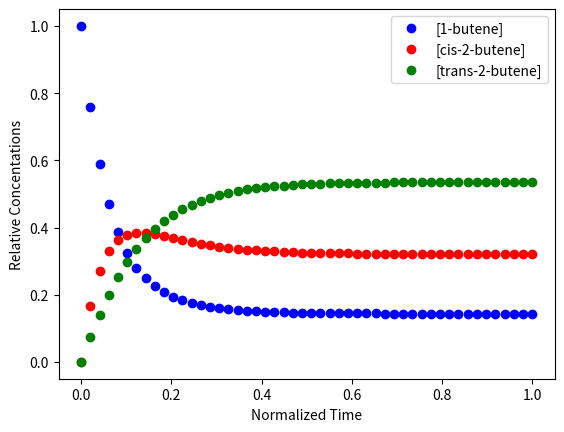
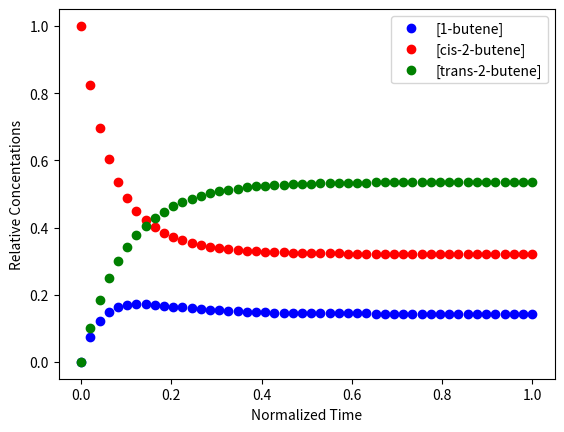
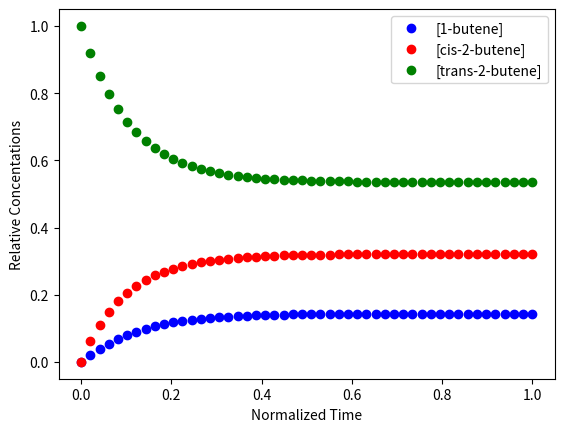

These figures' Python source, in order:
# File 31-a.py
# Example 31. Reversible monomolecular system
# Copyright (C) 2016, Szczepan Bednarz
# Released under the GNU General Public License

import matplotlib.pyplot as plt

import numpy
from scipy.integrate import odeint


# Wei 1962
# a = 1-butene
# b = cis-2-butene
# c = trans-2-butene


def model(y, t):

    a = y[0]
    b = y[1]
    c = y[2]

    #relative rate constants
    k12 = 10.344
    k21 = 4.623
    k31 = 1
    k13 = 3.724
    k23 = 5.616
    k32 = 3.371

    dadt = -k12*a + k21*b -k13*a + k31*c
    dbdt = k12*a - k21*b + k32*c - k23*b
    dcdt = k13*a - k31*c + k23*b - k32*c
    return [dadt, dbdt, dcdt]

t = numpy.linspace(0, 1) # ts => time

# set 1
a0=1
b0=0
c0=0
initial = [a0, b0, c0]
res1 = odeint( model, initial, t )

# set 2
a0=0
b0=1
c0=0
initial = [a0, b0, c0]
res2 = odeint( model, initial, t )

# set 3
a0=0
b0=0
c0=1
initial = [a0, b0, c0]
res3 = odeint( model, initial, t )



fig, ax = plt.subplots()
ax.plot(t, res1[:,0], 'bo', label='[1-butene]')
ax.plot(t, res1[:,1], 'ro', label='[cis-2-butene]')
ax.plot(t, res1[:,2], 'go', label='[trans-2-butene]')
ax.legend()
ax.set_xlabel('Normalized Time')
ax.set_ylabel('Relative Concentations')
fig.savefig('31-1a.pdf')

fig, ax = plt.subplots()
ax.plot(t, res2[:,0], 'bo', label='[1-butene]')
ax.plot(t, res2[:,1], 'ro', label='[cis-2-butene]')
ax.plot(t, res2[:,2], 'go', label='[trans-2-butene]')
ax.legend()
ax.set_xlabel('Normalized Time')
ax.set_ylabel('Relative Concentations')
fig.savefig('31-1b.pdf')

fig, ax = plt.subplots()
ax.plot(t, res3[:,0], 'bo', label='[1-butene]')
ax.plot(t, res3[:,1], 'ro', label='[cis-2-butene]')
ax.plot(t, res3[:,2], 'go', label='[trans-2-butene]')
ax.legend()
ax.set_xlabel('Normalized Time')
ax.set_ylabel('Relative Concentations')
fig.savefig('31-1c.pdf')



#for i in range(0,t.size):
#	print a[i], b[i], c[i]


